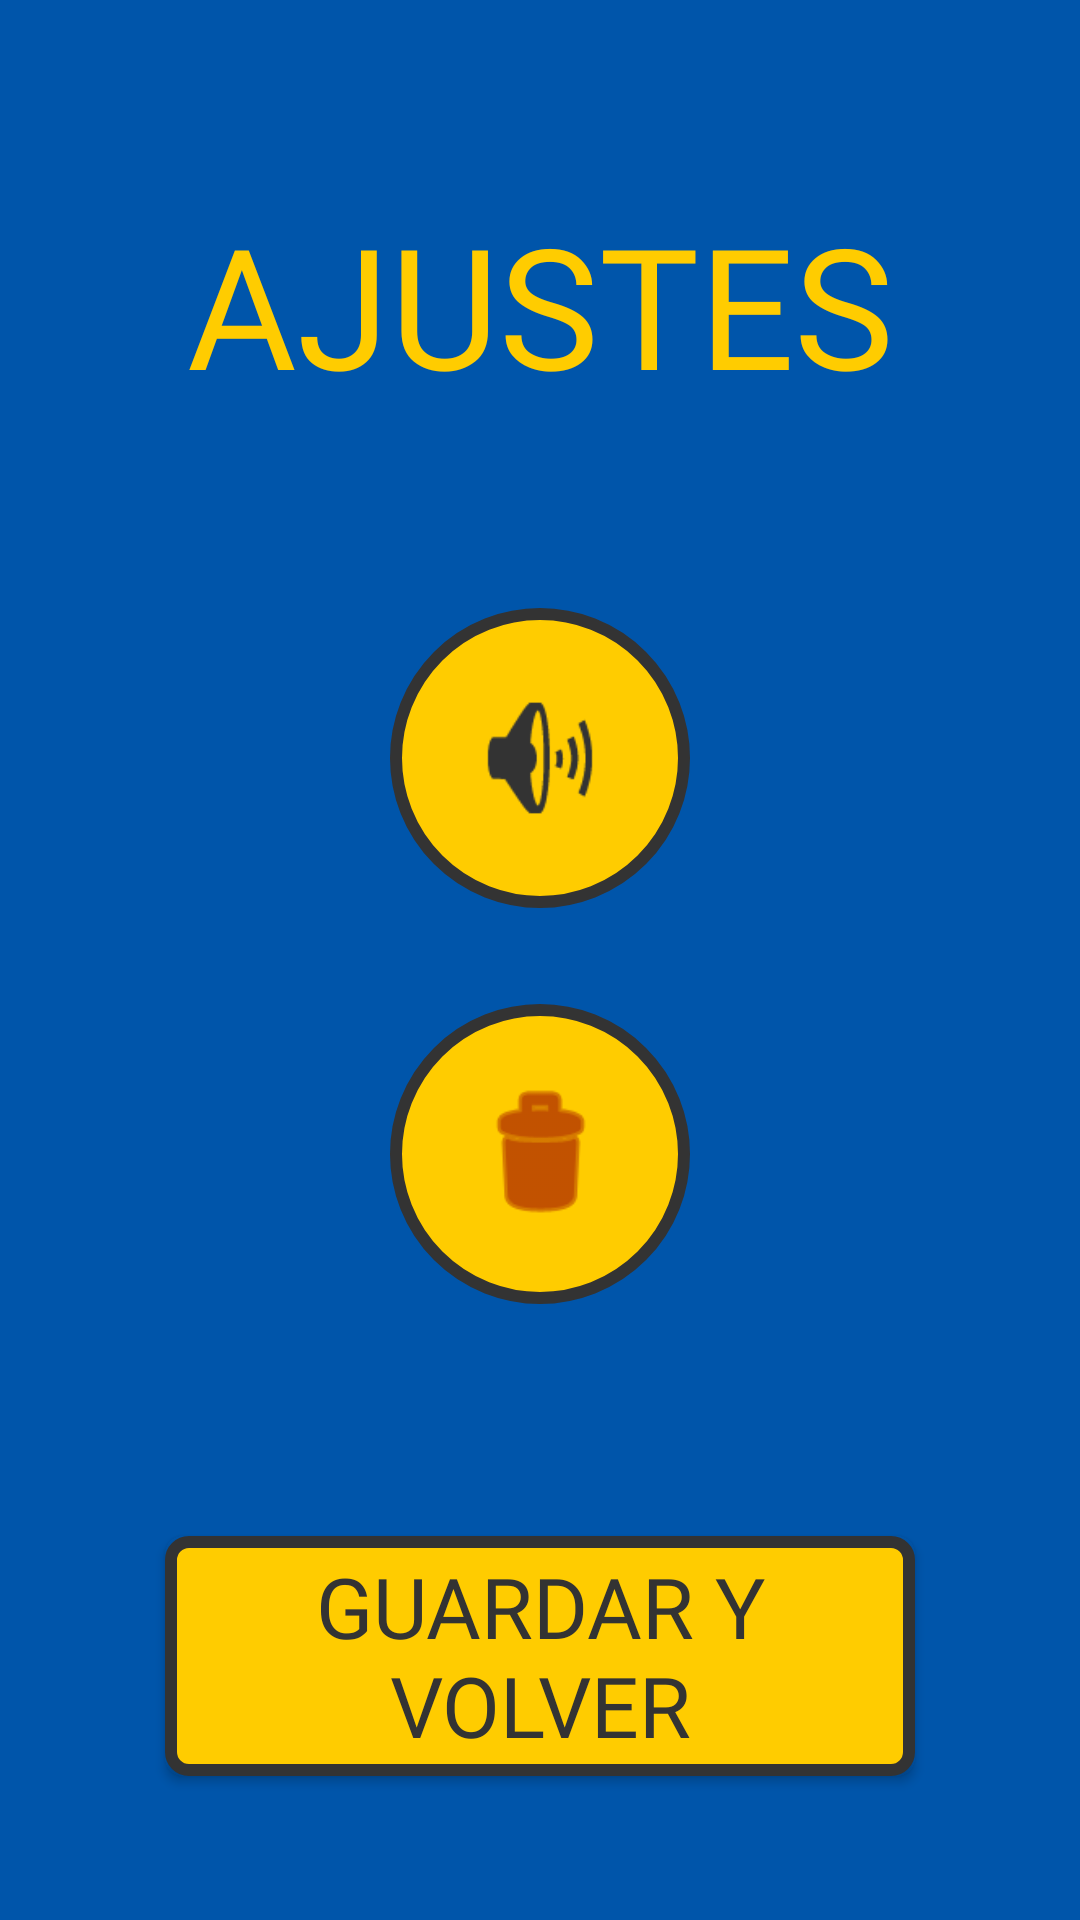

Layout XML and referenced resources for this Android screen:
<!-- AndroidManifest.xml: application theme Theme.LaCajaFuerte -->
<!-- res/layout/activity_ajustes.xml -->
<?xml version="1.0" encoding="utf-8"?>
<androidx.constraintlayout.widget.ConstraintLayout xmlns:android="http://schemas.android.com/apk/res/android"
    xmlns:app="http://schemas.android.com/apk/res-auto"
    android:layout_width="match_parent"
    android:layout_height="match_parent"
    android:background="#0055AA">

    <TextView
        android:id="@+id/tvTituloAjustes"
        android:layout_width="wrap_content"
        android:layout_height="wrap_content"
        android:layout_marginTop="64dp"
        android:fontFamily="@font/jersey_10"
        android:text="AJUSTES"
        android:textColor="#FFCC00"
        android:textSize="56sp"
        app:layout_constraintEnd_toEndOf="parent"
        app:layout_constraintStart_toStartOf="parent"
        app:layout_constraintTop_toTopOf="parent" />

    
    <ImageButton
        android:id="@+id/btnToggleSonido"
        android:layout_width="100dp"
        android:layout_height="100dp"
        android:layout_marginTop="64dp"
        android:background="@drawable/bg_boton_circular"
        android:padding="24dp"
        android:scaleType="fitCenter"
        android:src="@android:drawable/ic_lock_silent_mode_off"
        app:layout_constraintEnd_toEndOf="parent"
        app:layout_constraintStart_toStartOf="parent"
        app:layout_constraintTop_toBottomOf="@+id/tvTituloAjustes"
        app:tint="#333333" />

    
    <ImageButton
        android:id="@+id/btnReiniciar"
        android:layout_width="100dp"
        android:layout_height="100dp"
        android:layout_marginTop="32dp"
        android:background="@drawable/bg_boton_circular"
        android:padding="24dp"
        android:scaleType="fitCenter"
        android:src="@android:drawable/ic_menu_delete"
        app:layout_constraintEnd_toEndOf="parent"
        app:layout_constraintStart_toStartOf="parent"
        app:layout_constraintTop_toBottomOf="@+id/btnToggleSonido"
        app:tint="#990000" />

    
    <androidx.appcompat.widget.AppCompatButton
        android:id="@+id/btnVolverAjustes"
        android:layout_width="250dp"
        android:layout_height="80dp"
        android:layout_marginBottom="48dp"
        android:background="@drawable/btn_pixel_art"
        android:fontFamily="@font/jersey_10"
        android:text="GUARDAR Y VOLVER"
        android:textColor="#333333"
        android:textSize="28sp"
        app:layout_constraintBottom_toBottomOf="parent"
        app:layout_constraintEnd_toEndOf="parent"
        app:layout_constraintStart_toStartOf="parent" />

</androidx.constraintlayout.widget.ConstraintLayout>
<!-- resources referenced by this layout -->
<resources>
  <!-- drawable bg_boton_circular (drawable) -->
  <?xml version="1.0" encoding="utf-8"?>
  <shape xmlns:android="http://schemas.android.com/apk/res/android" android:shape="oval">
      
      <solid android:color="#FFCC00" />
      
      <stroke android:width="4dp" android:color="#333333" />
  </shape>
  <!-- drawable btn_pixel_art (drawable) -->
  <?xml version="1.0" encoding="utf-8"?>
  <shape xmlns:android="http://schemas.android.com/apk/res/android" android:shape="rectangle">
      
      <solid android:color="#FFCC00" />
      
      <stroke android:width="4dp" android:color="#333333" />
      
      <corners android:radius="6dp" />
  </shape>
  <style name="Theme.LaCajaFuerte" parent="Base.Theme.LaCajaFuerte" />
  <style name="Base.Theme.LaCajaFuerte" parent="Theme.Material3.DayNight.NoActionBar">
          
          
      </style>
</resources>
